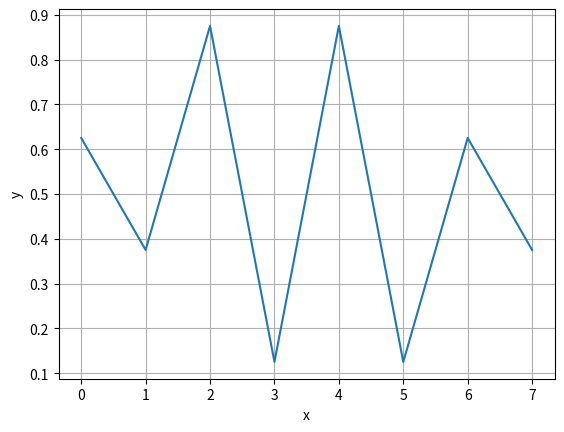

Recreate this plot in Python.
# -*- coding: utf-8 -*-
###############################################
#created by :  lxy
#Time:  2019/11/19 10:09
#project: head detect
#rversion: 0.1
#tool:   python 3.6
#modified:
#description  histogram
####################################################
import sys
import os
import numpy as np 
from matplotlib import pyplot as plt 
import argparse
from collections import defaultdict

def parms():
    parser = argparse.ArgumentParser(description='refinedet traing log')
    parser.add_argument('--file_in', default=None,
                        type=str, help='log file')
    parser.add_argument('--data_name', default='voc', type=str,
                        help='traing data name')
    parser.add_argument('--loss_name',type=str,default='total',help='loss')
    parser.add_argument('--load_num',type=int,default=0,help='load model num')
    parser.add_argument('--file2_in',type=str,default=None,help='load file')
    parser.add_argument('--cmd_type',type=str,default=None,help='')
    return parser.parse_args()

def read_data(file_in):
    '''
    file_in: log file 
        epoch || iter || tloss,confloss,locloss || lr 
    '''
    f_r = open(file_in,'r')
    file_cnts = f_r.readlines()
    epoch_datas = []
    arm_l = []
    arm_c =[]
    total_loss = []
    i = 0
    for tmp in file_cnts:
        i+=1
        tmp_splits = tmp.strip().split('||')
        if len(tmp_splits) <2:
            continue
        splits0 = tmp_splits[1].strip().split(':')
        #print(splits0)
        splits1 = tmp_splits[2].strip().split(',')
        #print(splits1)
        tloss = splits1[0].strip().split(':')[-1]
        if tloss == 'inf':
            continue
        confloss = splits1[1].strip().split(':')[-1]
        locloss = splits1[2].strip().split(':')[-1]
        # epoch_datas.append(int(splits0[1].strip()))
        epoch_datas.append(i)
        total_loss.append(float(tloss))
        arm_l.append(float(locloss))
        arm_c.append(float(confloss))
    loss_datas = [arm_l,arm_c,total_loss]
    return epoch_datas,loss_datas

def plot_lines(txt_path,name):
    ax_data,total_data = read_data(txt_path)
    fig = plt.figure(num=0,figsize=(20,10))
    plt.plot(ax_data,total_data[-1],label='total' )
    plt.plot(ax_data,total_data[0],label='loc')
    plt.plot(ax_data,total_data[1],label='conf')
    plt.ylabel('loss')
    plt.xlabel('epoch')
    plt.title('%s_training' % name)
    plt.grid(True)
    leg = plt.legend(loc='best', ncol=2, mode="expand", shadow=True, fancybox=True)
    leg.get_frame().set_alpha(0.2)
    #leg = plt.legend(loc='best', ncol=2, mode="expand", shadow=True, fancybox=True)
    plt.savefig("./logs/%s.png" % name ,format='png')
    plt.show()

def plot_pr(file_in,name):
    '''
    file_in: file record rec and prec 
    '''
    f_r = open(file_in,'r')
    f_cnts = f_r.readlines()
    rec_dict = defaultdict(list)
    total = len(f_cnts)
    for idx,tmp in enumerate(f_cnts):
        if idx == total-1:
            continue
        tmp_splits = tmp.strip().split(',')
        rec = tmp_splits[0].split()[-1]
        prec = float(tmp_splits[1].split()[-1])
        score = float(tmp_splits[2].split()[-1])
        value_ = rec_dict.setdefault(rec,[0,0])
        if value_[0] < prec:
            rec_dict[rec] = [prec,score]
    f_r.close()
    # plot
    rec_keys = rec_dict.keys()
    prec_data = []
    score_data = []
    for tmp_key in rec_keys:
        prec_data.append(rec_dict[tmp_key][0])
        score_data.append(rec_dict[tmp_key][1])
    rec_data = list(map(float,rec_keys))
    ax_data = rec_data
    ay_data = prec_data
    fig, axs = plt.subplots(1, 3, figsize=(9, 3))
    axs[0].plot(ax_data,ay_data,label='ROC')
    axs[0].set_ylabel('precision')
    axs[0].set_xlabel('recall')
    axs[0].grid(True)
    axs[0].set_title('ROC')
    axs[1].plot(score_data,ax_data,label='s-r')
    axs[1].set_ylabel('recall')
    axs[1].set_xlabel('score')
    axs[1].grid(True)
    axs[1].set_title('S-R')
    axs[2].plot(score_data,ay_data,label='s-p')
    axs[2].set_ylabel('precision')
    axs[2].set_xlabel('score')
    axs[2].grid(True)
    axs[2].set_title('S-P')
    '''
    plt.plot(ax_data,ay_data,label='ROC')
    plt.ylabel('precision')
    plt.xlabel('recall')
    plt.title('%s_roc' % name)
    plt.grid(True)
    leg = plt.legend(loc='best', ncol=2, mode="expand", shadow=True, fancybox=True)
    leg.get_frame().set_alpha(0.2)
    '''
    #leg = plt.legend(loc='best', ncol=2, mode="expand", shadow=True, fancybox=True)
    plt.savefig("../logs/%s.png" % name ,format='png')
    plt.show()

def plot_roces(base_dir):
    '''
    '''
    name_list = ['person']
    for tmp in name_list:
        input_file = os.path.join(base_dir,tmp+'_pr.txt')
        plot_pr(input_file,tmp)

def plt_histgram(file_in,file_out,distance,num_bins=20):
    '''
    file_in: saved train img path  txt file: /img_path/0.jpg  1188
    file_out: output bins and 
    '''
    out_name = file_out
    input_file=open(file_in,'r')
    out_file=open(file_out,'w')
    data_arr=[]
    print(out_name)
    out_list = out_name.strip()
    out_list = out_list.split('/')
    out_name = "./output/"+out_list[-1][:-4]+".png"
    print(out_name)
    id_dict_cnt = dict()
    for line in input_file.readlines():
        line = line.strip()
        line_splits = line.split(' ')
        key_name=int(line_splits[-1])
        cur_cnt = id_dict_cnt.setdefault(key_name,0)
        id_dict_cnt[key_name] = cur_cnt +1
    for key_num in id_dict_cnt.keys():
        data_arr.append(id_dict_cnt[key_num])
    data_in=np.asarray(data_arr)
    if distance is None:
        max_bin = np.max(data_in)
    else:
        max_bin = distance
    datas,bins,c=plt.hist(data_in,num_bins,range=(0.0,max_bin),normed=0,color='blue',cumulative=0)
    #a,b,c=plt.hist(data_in,num_bins,normed=1,color='blue',cumulative=1)
    plt.title('histogram')
    plt.savefig(out_name, format='png')
    plt.show()
    for i in range(num_bins):
        out_file.write(str(datas[i])+'\t'+str(bins[i])+'\n')
    input_file.close()
    out_file.close()

def plot_bar(data_dict,name,data2_dict=None):
    #menMeans = (20, 35, 30, 35, 27)
    #womenMeans = (25, 32, 34, 20, 25)
    #menStd = (2, 3, 4, 1, 2)
    #womenStd = (3, 5, 2, 3, 3)
    keys = data_dict.keys()
    keys = [ '16','32','64', '128', '256','512']
    bar_data = []
    x_labels = keys
    for tmp in keys:
        if data2_dict is None:
            bar_data.append(data_dict[tmp])
        else:
            bar_data.append(data2_dict[tmp]+data_dict[tmp])
    ind = np.arange(len(bar_data))  # the x locations for the groups
    if not isinstance(bar_data,tuple):
        bar_data = tuple(bar_data)    
    if not isinstance(x_labels,tuple):
        x_labels = tuple(x_labels)
    width = 0.35       # the width of the bars: can also be len(x) sequence
    p1 = plt.bar(ind, bar_data, width)
    #p2 = plt.bar(ind, womenMeans, width,
    #            bottom=menMeans, yerr=womenStd)
    #plt.ylabel('bounding-box-num')
    plt.title('%s' % name)
    plt.xticks(ind, x_labels)
    #plt.yticks(np.arange(0, 270000, 10000))
    #plt.legend((p1[0], p2[0]), ('Men', 'Women'))
    outname = '../logs/%s.png' % name
    plt.savefig(outname,format='png')
    plt.show()
    
def get_dataset(f_path):
    f_r = open(f_path,'r')
    f_cnts = f_r.readlines()
    data_dict = dict()
    for tmp in f_cnts:
        tmp_splits = tmp.strip().split(',')
        data_dict[tmp_splits[0]] = int(tmp_splits[1])
    return data_dict

def plt_dataset(f1_path,dataname,f2_path=None):
    data1_dict = get_dataset(f1_path)
    if f2_path is not None:
        data2_dict = get_dataset(f2_path)
    else:
        data2_dict = None
    plot_bar(data1_dict,dataname,data2_dict)

def plot_score_ap(file_in,name):
    '''
    file_in: file record conf_score and ap 
    '''
    f_r = open(file_in,'r')
    f_cnts = f_r.readlines()
    total = len(f_cnts)
    scores = list()
    aps = list()
    for idx,tmp in enumerate(f_cnts):
        if idx == total-1:
            continue
        tmp_splits = tmp.strip().split(',')
        score = float(tmp_splits[0].split()[-1])
        ap = float(tmp_splits[1].split()[-1])
        scores.append(score)
        aps.append(ap)
    f_r.close()
    # plot
    ax_data = scores
    ay_data = aps
    plt.plot(ax_data,ay_data,label='cofidence-ap')
    plt.ylabel('ap')
    plt.xlabel('conf')
    plt.title('%s_conf_ap' % name)
    plt.grid(True)
    #leg = plt.legend(loc='best', ncol=2, mode="expand", shadow=True, fancybox=True)
    #leg.get_frame().set_alpha(0.8)
    #leg = plt.legend(loc='best', ncol=2, mode="expand", shadow=True, fancybox=True)
    plt.savefig("../logs/%s.png" % name ,format='png')
    plt.show()

def get_detect_results(filein,keydata):
    '''
    input: txt file, example: imagepath, bbox_scores
    return: a dict, key in [16, 32, 64, 128, 256, 512] 
    '''
    # read list of images
    keynames = np.array(keydata) #[16, 32, 64, 128, 256, 512] [24,48,96,192,384,640]
    dict_out = defaultdict(list)
    det_read = open(filein, 'r')
    detection_cnts = det_read.readlines()
    det_read.close()
    # image_ids = []
    # boxes = []
    if len(detection_cnts) >=1:
        for tmp_cnt in detection_cnts:
            tmp_splits = tmp_cnt.strip().split(',')
            # image_ids.append(tmp_splits[0])
            confidence = float(tmp_splits[1])
            tmp_box = list(map(float,tmp_splits[2:]))
            tmp_min = min(tmp_box[2]-tmp_box[0],tmp_box[3]-tmp_box[1])
            keep_ids = np.where(keynames >= tmp_min)
            if len(keep_ids[0])>0:
                dict_out[str(keynames[keep_ids[0][0]])].append(confidence)
            else:
                dict_out[str(keynames[-1])].append(confidence)
    return dict_out


def plot_size2score(filein,name):
    '''
    datadict: input data. keys are bounding-box size, values are scores
    '''
    keys = [16,32,64,128,256,512] #[24,48,96,192,384,640]
    datadict = get_detect_results(filein,keys)
    num_bins = 10
    row_num = 2
    col_num = 3
    fig, axes = plt.subplots(nrows=row_num, ncols=col_num)
    for i in range(row_num):
        for j in range(col_num):
            bin_cnt,bin_data,patchs = axes[i,j].hist(datadict[str(keys[i*col_num+j])],num_bins,normed=0,color='blue',cumulative=0) #range=(0.0,max_bin)
            axes[i,j].set_xlabel('score')
            axes[i,j].set_ylabel('num')
            axes[i,j].set_title('size-%s-hist' % str(keys[i*col_num+j]))
            axes[i,j].grid(True)
    plt.savefig('../logs/%s.png' % name,format='png')
    plt.show()

def get_test_gt(filein,keydata):
    '''
    get test or val datas from txt, 
    example: imagename, x1,y1,x2,y2,label, ...
    '''
    # read list of images
    imgset_f = open(filein, 'r')
    lines = imgset_f.readlines()
    imgset_f.close()
    dictdata = defaultdict(lambda:0)
    keynames = np.array(keydata)
    for tmp in lines:
        tmp_splits = tmp.strip().split(',')
        img_name = tmp_splits[0].split('/')[-1][:-4] if len(tmp_splits[0].split('/')) >0 else tmp_splits[0][:-4]
        #img_path = os.path.join(args.img_dir,tmp_splits[0])
        bbox_label = map(float, tmp_splits[1:])
        if not isinstance(bbox_label,list):
            bbox_label = list(bbox_label)
        bbox_label = np.reshape(bbox_label,(-1,5))
        bbox = bbox_label[:,:4]
        for tmp in bbox:
            dmin = min(tmp[2]-tmp[0],tmp[3]-tmp[1])
            keep_idx = np.where(keynames >=dmin)
            if len(keep_idx[0])>0:
                dictdata[str(keynames[keep_idx[0][0]])] +=1
            else:
                dictdata[str(keynames[-1])] +=1
    return dictdata

def plot_gt_size(filein,name):
    '''
    '''
    keys = [16,32,64,128,256,512]
    datadict = get_test_gt(filein,keys)
    plot_bar(datadict,name)

def test_fhog(k):
    w = np.zeros(2*k)
    print(int(k/2))
    for j in range( int(k/2)):
        b_x = k / 2 + j + 0.5
        a_x = k / 2 - j - 0.5
        w[j * 2] = 1.0 / a_x * ((a_x * b_x) / (a_x + b_x))
        w[j * 2 + 1] = 1.0 / b_x * ((a_x * b_x) / (a_x + b_x))
    for j in range(int(k/2),k):
        a_x = j - k / 2 + 0.5
        b_x = -j + k / 2 - 0.5 + k
        w[j * 2] = 1.0 / a_x * ((a_x * b_x) / (a_x + b_x))
        w[j * 2 + 1] = 1.0 / b_x * ((a_x * b_x) / (a_x + b_x))
    ay_data = w
    ax_data = np.arange(2*k)
    plt.plot(ax_data,ay_data,label='test')
    plt.ylabel('y')
    plt.xlabel('x')
    plt.grid(True)
    #leg = plt.legend(loc='best', ncol=2, mode="expand", shadow=True, fancybox=True)
    #leg.get_frame().set_alpha(0.8)
    #leg = plt.legend(loc='best', ncol=2, mode="expand", shadow=True, fancybox=True)
    # plt.savefig("../logs/%s.png" % name ,format='png')
    plt.show()

if __name__=='__main__':
    args = parms()
    file_in = args.file_in
    data_name = args.data_name
    loss_name = args.loss_name
    file2_in = args.file2_in
    if args.cmd_type == 'plot_pr':
        plot_roces(file_in)
    elif args.cmd_type == 'plot_data':
        plt_dataset(file_in,data_name,file2_in)
    elif args.cmd_type == 'plot_trainlog':
        plot_lines(file_in,data_name)
    elif args.cmd_type == 'plot_file':
        plot_pr(file_in,data_name)
    elif args.cmd_type == 'score_ap':
        plot_score_ap(file_in,data_name)
    elif args.cmd_type == 'size_score':
        plot_size2score(file_in,data_name)
    elif args.cmd_type == 'valsize_bar':
        plot_gt_size(file_in,data_name)
    else:
        test_fhog(4)
        print('please input cmd')
